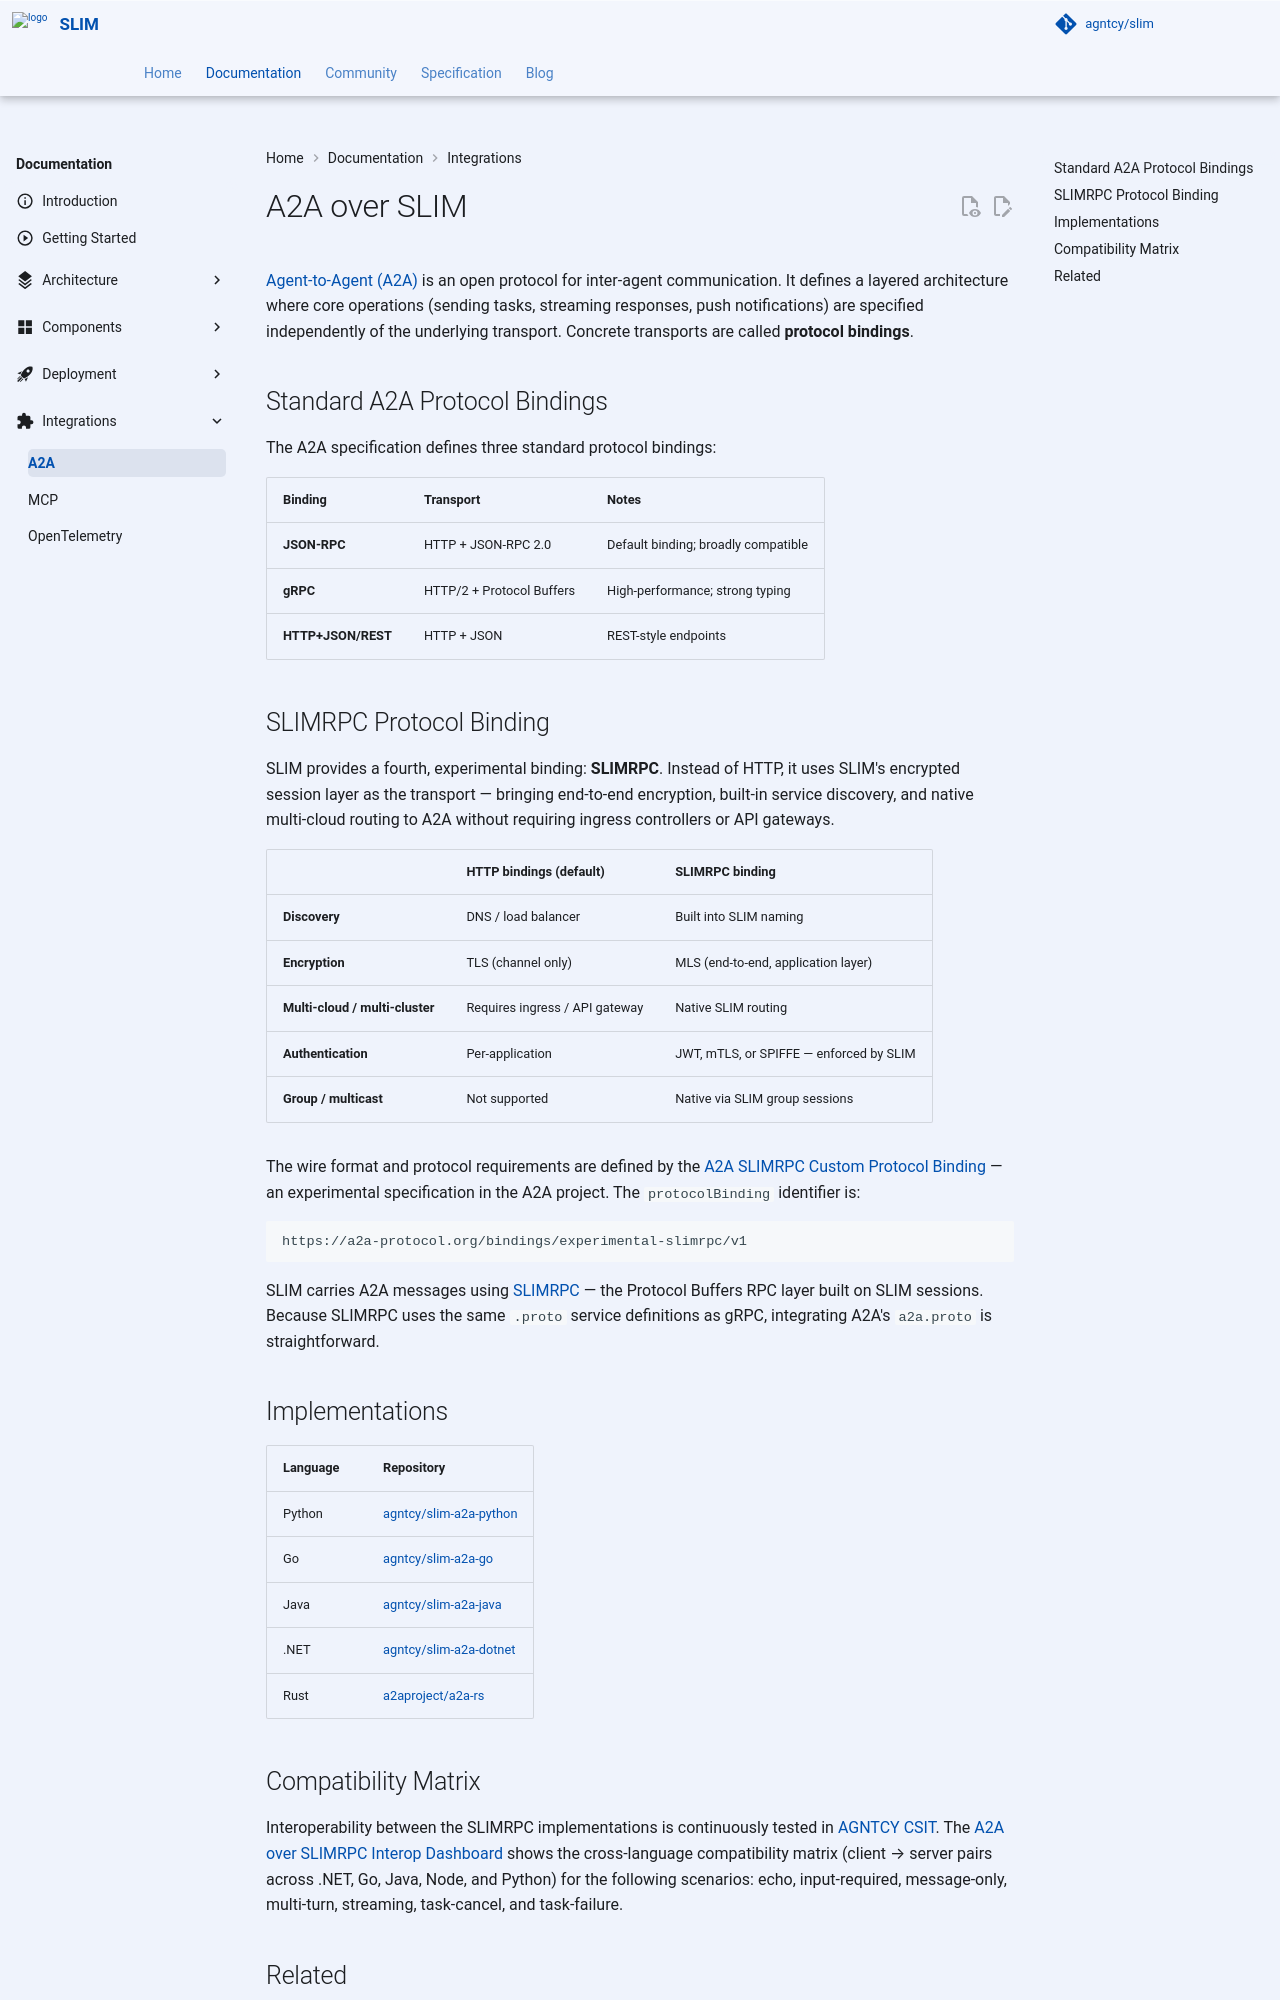

repository: agntcy/slim · page: slim-channel-manager-v3.5.0/slim/integrations/a2a/index.html · generator: mkdocs

# A2A over SLIM

[Agent-to-Agent (A2A)](https://a2a-protocol.org/) is an open protocol for inter-agent communication. It defines a layered architecture where core operations (sending tasks, streaming responses, push notifications) are specified independently of the underlying transport. Concrete transports are called **protocol bindings**.

## Standard A2A Protocol Bindings

The A2A specification defines three standard protocol bindings:

| Binding | Transport | Notes |
|---|---|---|
| **JSON-RPC** | HTTP + JSON-RPC 2.0 | Default binding; broadly compatible |
| **gRPC** | HTTP/2 + Protocol Buffers | High-performance; strong typing |
| **HTTP+JSON/REST** | HTTP + JSON | REST-style endpoints |

## SLIMRPC Protocol Binding

SLIM provides a fourth, experimental binding: **SLIMRPC**. Instead of HTTP, it uses SLIM's encrypted session layer as the transport — bringing end-to-end encryption, built-in service discovery, and native multi-cloud routing to A2A without requiring ingress controllers or API gateways.

| | HTTP bindings (default) | SLIMRPC binding |
|---|---|---|
| **Discovery** | DNS / load balancer | Built into SLIM naming |
| **Encryption** | TLS (channel only) | MLS (end-to-end, application layer) |
| **Multi-cloud / multi-cluster** | Requires ingress / API gateway | Native SLIM routing |
| **Authentication** | Per-application | JWT, mTLS, or SPIFFE — enforced by SLIM |
| **Group / multicast** | Not supported | Native via SLIM group sessions |

The wire format and protocol requirements are defined by the [A2A SLIMRPC Custom Protocol Binding](https://github.com/a2aproject/experimental-cpb-slimrpc) — an experimental specification in the A2A project. The `protocolBinding` identifier is:

```text
https://a2a-protocol.org/bindings/experimental-slimrpc/v1
```

SLIM carries A2A messages using [SLIMRPC](../components/sdk/slimrpc/index.md) — the Protocol Buffers RPC layer built on SLIM sessions. Because SLIMRPC uses the same `.proto` service definitions as gRPC, integrating A2A's `a2a.proto` is straightforward.

## Implementations

| Language | Repository |
|---|---|
| Python | [agntcy/slim-a2a-python](https://github.com/agntcy/slim-a2a-python) |
| Go | [agntcy/slim-a2a-go](https://github.com/agntcy/slim-a2a-go) |
| Java | [agntcy/slim-a2a-java](https://github.com/agntcy/slim-a2a-java) |
| .NET | [agntcy/slim-a2a-dotnet](https://github.com/agntcy/slim-a2a-dotnet) |
| Rust | [a2aproject/a2a-rs](https://github.com/a2aproject/a2a-rs/tree/main/a2a-slimrpc) |
